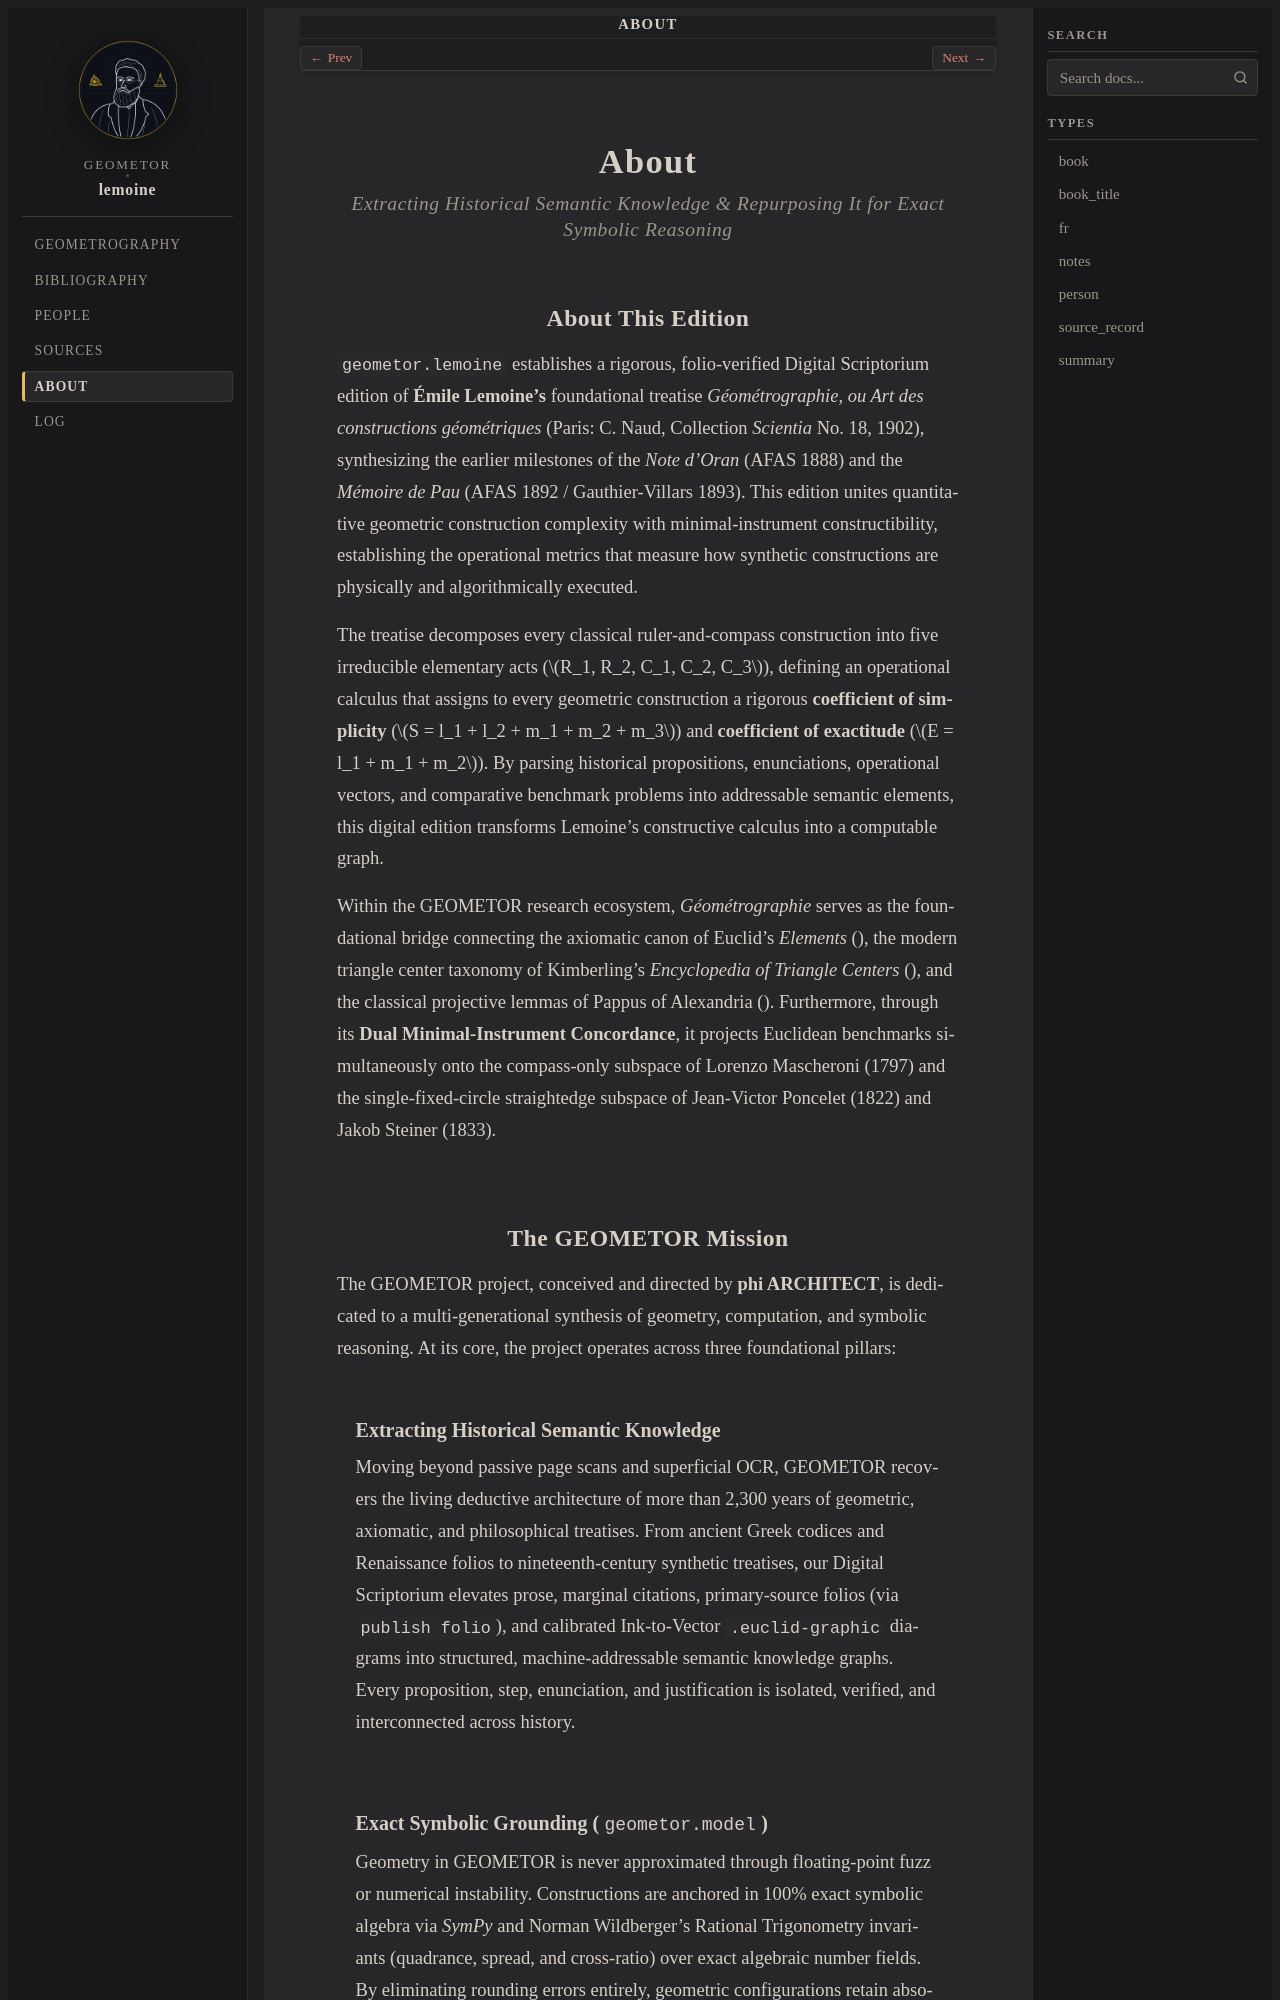

repository: geometor/lemoine · page: about/index.html · generator: sphinx

:navigation: header
:order: 20
:nav_title: About

.. _about:
.. _about-index:

About
=====

.. rubric:: Extracting Historical Semantic Knowledge & Repurposing It for Exact Symbolic Reasoning

About This Edition
------------------

``geometor.lemoine`` establishes a rigorous, folio-verified Digital Scriptorium edition of **Émile Lemoine's** foundational treatise *Géométrographie, ou Art des constructions géométriques* (Paris: C. Naud, Collection *Scientia* No. 18, 1902), synthesizing the earlier milestones of the *Note d'Oran* (AFAS 1888) and the *Mémoire de Pau* (AFAS 1892 / Gauthier-Villars 1893). This edition unites quantitative geometric construction complexity with minimal-instrument constructibility, establishing the operational metrics that measure how synthetic constructions are physically and algorithmically executed.

The treatise decomposes every classical ruler-and-compass construction into five irreducible elementary acts (:math:`R_1, R_2, C_1, C_2, C_3`), defining an operational calculus that assigns to every geometric construction a rigorous **coefficient of simplicity** (:math:`S = l_1 + l_2 + m_1 + m_2 + m_3`) and **coefficient of exactitude** (:math:`E = l_1 + m_1 + m_2`). By parsing historical propositions, enunciations, operational vectors, and comparative benchmark problems into addressable semantic elements, this digital edition transforms Lemoine's constructive calculus into a computable graph.

Within the GEOMETOR research ecosystem, *Géométrographie* serves as the foundational bridge connecting the axiomatic canon of Euclid's *Elements* (:external+elements:doc:`index`), the modern triangle center taxonomy of Kimberling's *Encyclopedia of Triangle Centers* (:external+etc:doc:`index`), and the classical projective lemmas of Pappus of Alexandria (:external+pappus:doc:`index`). Furthermore, through its **Dual Minimal-Instrument Concordance**, it projects Euclidean benchmarks simultaneously onto the compass-only subspace of Lorenzo Mascheroni (1797) and the single-fixed-circle straightedge subspace of Jean-Victor Poncelet (1822) and Jakob Steiner (1833).

The GEOMETOR Mission
--------------------

The GEOMETOR project, conceived and directed by **phi ARCHITECT**, is dedicated to a multi-generational synthesis of geometry, computation, and symbolic reasoning. At its core, the project operates across three foundational pillars:
